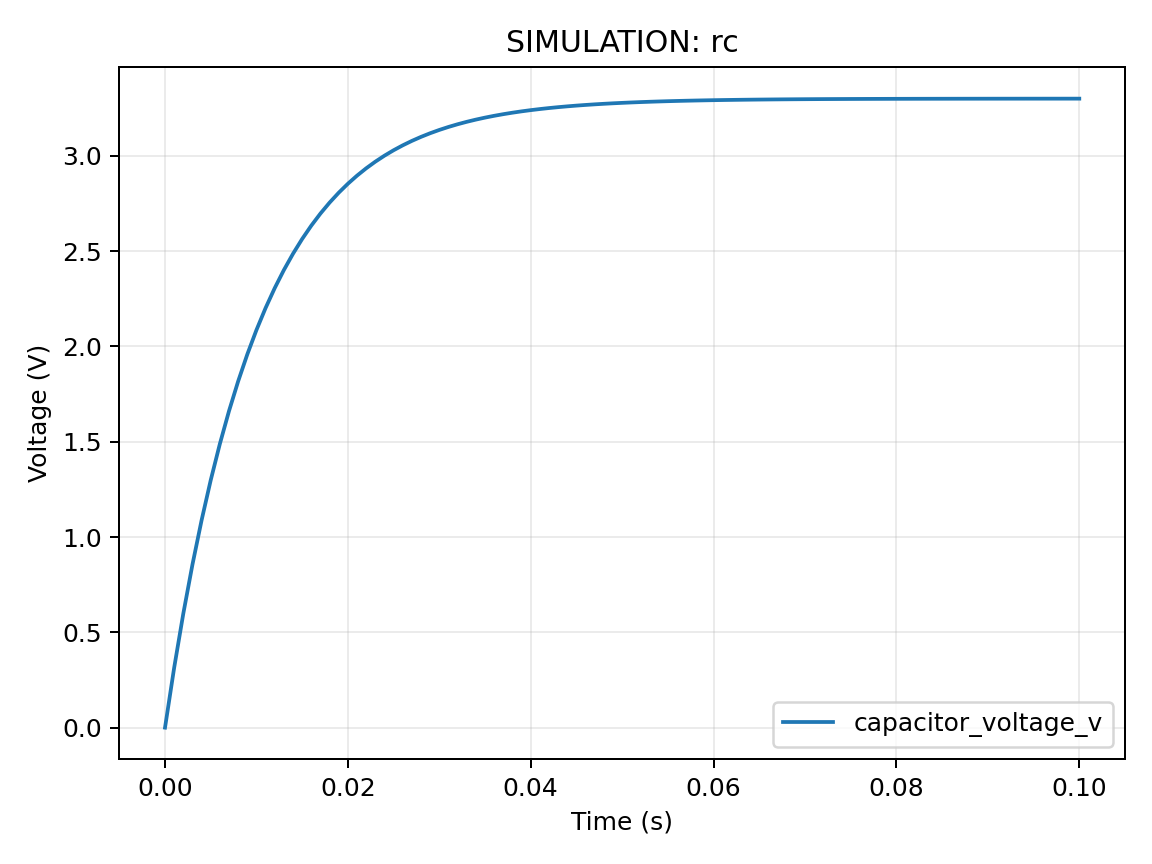

Values plotted in this chart, from the file beside it:
time_s, capacitor_voltage_v
0.0, 0.0
0.001, 0.314
0.002, 0.5982
0.003, 0.8553
0.004, 1.088
0.005, 1.298
0.006, 1.489
0.007, 1.661
0.008, 1.817
0.009, 1.958
0.01, 2.086
0.011, 2.202
0.012, 2.306
0.013, 2.401
0.014, 2.486
0.015, 2.564
0.016, 2.634
0.017, 2.697
0.018, 2.755
0.019, 2.806
0.02, 2.853
0.021, 2.896
0.022, 2.934
0.023, 2.969
0.024, 3.001
0.025, 3.029
0.026, 3.055
0.027, 3.078
0.028, 3.099
0.029, 3.118
0.03, 3.136
0.031, 3.151
0.032, 3.165
0.033, 3.178
0.034, 3.19
0.035, 3.2
0.036, 3.21
0.037, 3.218
0.038, 3.226
0.039, 3.233
0.04, 3.24
0.041, 3.245
0.042, 3.251
0.043, 3.255
0.044, 3.259
0.045, 3.263
0.046, 3.267
0.047, 3.27
0.048, 3.273
0.049, 3.275
0.05, 3.278
0.051, 3.28
0.052, 3.282
0.053, 3.284
0.054, 3.285
0.055, 3.287
0.056, 3.288
0.057, 3.289
0.058, 3.29
0.059, 3.291
... 41 more rows
